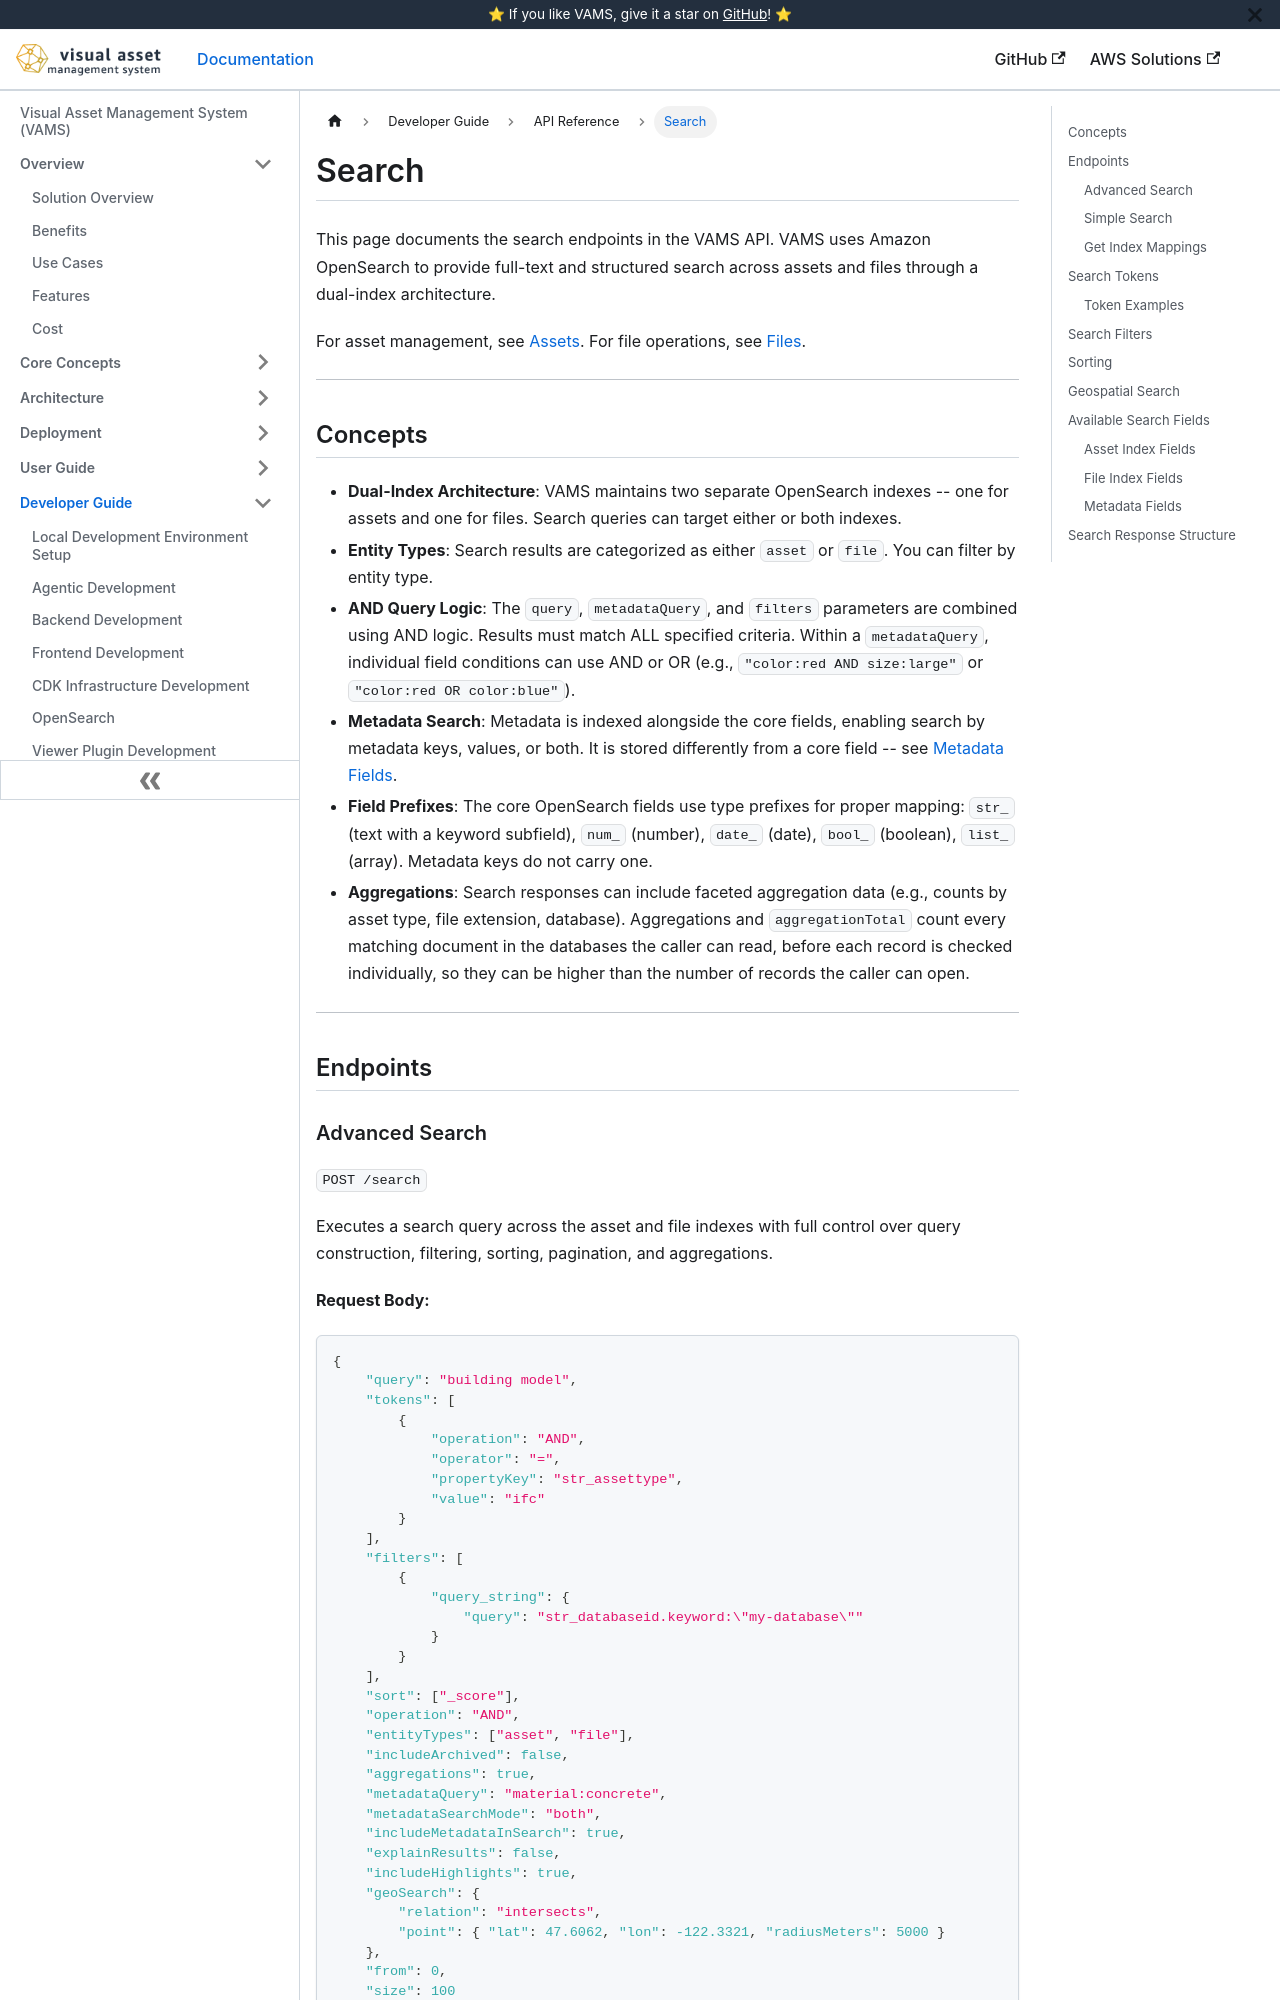

repository: awslabs/visual-asset-management-system · page: api/search/index.html · generator: docusaurus

# Search

This page documents the search endpoints in the VAMS API. VAMS uses Amazon OpenSearch to provide full-text and structured search across assets and files through a dual-index architecture.

For asset management, see [Assets](assets.md). For file operations, see [Files](files.md).

---

## Concepts

-   **Dual-Index Architecture**: VAMS maintains two separate OpenSearch indexes -- one for assets and one for files. Search queries can target either or both indexes.
-   **Entity Types**: Search results are categorized as either `asset` or `file`. You can filter by entity type.
-   **AND Query Logic**: The `query`, `metadataQuery`, and `filters` parameters are combined using AND logic. Results must match ALL specified criteria. Within a `metadataQuery`, individual field conditions can use AND or OR (e.g., `"color:red AND size:large"` or `"color:red OR color:blue"`).
-   **Metadata Search**: Metadata is indexed alongside the core fields, enabling search by metadata keys, values, or both. It is stored differently from a core field -- see [Metadata Fields](#metadata-fields).
-   **Field Prefixes**: The core OpenSearch fields use type prefixes for proper mapping: `str_` (text with a keyword subfield), `num_` (number), `date_` (date), `bool_` (boolean), `list_` (array). Metadata keys do not carry one.
-   **Aggregations**: Search responses can include faceted aggregation data (e.g., counts by asset type, file extension, database). Aggregations and `aggregationTotal` count every matching document in the databases the caller can read, before each record is checked individually, so they can be higher than the number of records the caller can open.

---

## Endpoints
